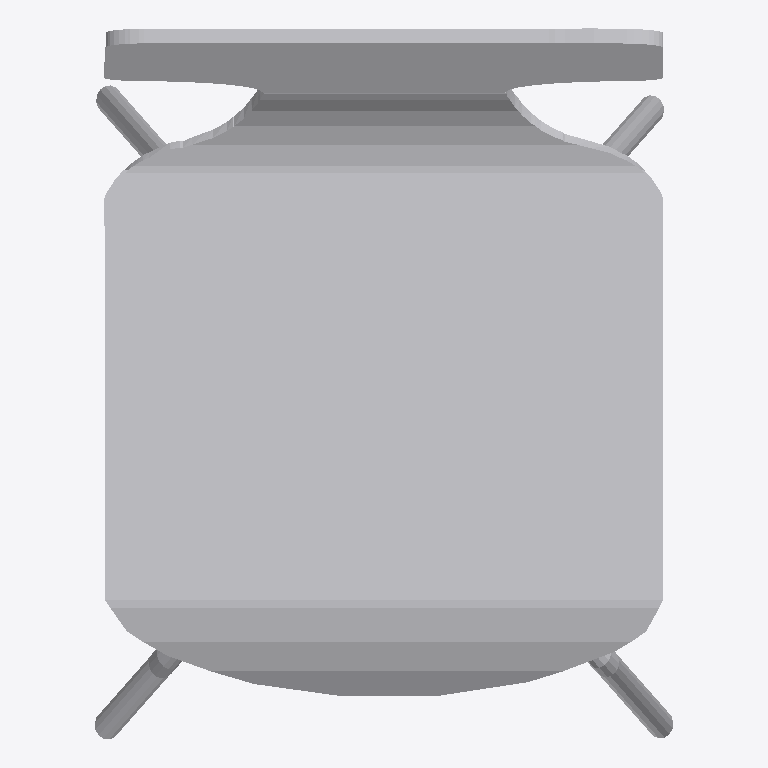
Plan cut of the same IFC building model at storey 'EG' (level 0.00 m, cut at 1.40 m), seen from above with north up, elements coloured by IFC class: 1 other element (light grey). No cut surface shows.
Extent 0.453 m × 0.557 m × 0.723 m (x, y, z). Storeys (1): EG at 0.00 m. Elements (1): 1 IfcFurniture.

HEADER;
FILE_DESCRIPTION(('ViewDefinition [ReferenceView_V1.2]','ExchangeRequirement [Architecture]','Option [Elements to export: Visible elements (on all stories)]','Option [Partial Structure Display: Entire Model]','Option [IFC Domain: All]','Option [Structural Function: All Elements]','Option [Convert Grid elements: On]','Option [Convert 2D symbols of Doors and Windows: Off]','[22 more]'),'2;1');
FILE_NAME('C:\\Users\\fabio\\OneDrive\\Dokumente\\Coding\\main_project\\main_code\\IFCs and','2023-05-14T23:28:26',('Architect'),('Building Designer Office'),'The EXPRESS Data Manager Version 5.02.0100.09 : ','IFC file generated by GRAPHISOFT ARCHICAD 25.0.0','The authorising person');
FILE_SCHEMA(('IFC4'));
ENDSEC;
DATA;
#73=IFCPROJECT('344O7vICcwH8qAEnwJDjSU',#12,'Projekt',$,$,$,$,(#69,#2642),#56);
#94=IFCSITE('20FpTZCqJy2vhVJYtjuIce',#12,'Gelände',$,$,#91,$,$,.ELEMENT.,(52,31,0,0),(13,24,0,0),0.0,$,$);
#134=IFCBUILDING('00tMo7QcxqWdIGvc4sMN2A',#12,'Gebäude',$,$,#132,$,$,.ELEMENT.,$,$,$);
#156=IFCBUILDINGSTOREY('2Wk49hkHPC2hvWchm5NASJ',#12,'EG',$,$,#154,$,$,.ELEMENT.,0.0);
#2663=IFCFURNITURE('32X3PwUgn6bgth9Nx76EZd',#12,'Stuhl-001',$,$,#178,#2651,'C284367A-7AAC-4696-ADEB-257EC718E8E7',.NOTDEFINED.);
ENDSEC;
